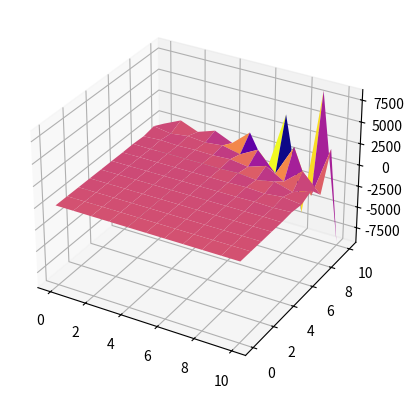

Generate this figure with matplotlib:
import time
import numpy as np
import matplotlib.pyplot as plt

#PARAMS#
a = 0
b = 10
dx = 1
dt = 1
alpha = 1
beta = 1
D = 1
f = lambda x : 40 + np.sin(x)

#---------------#

#Control Params
K = 3
accuracy = 1 
external_heat = 5
bitlength = int(np.round(np.log2((2*external_heat)*(10**accuracy) + 1)))
TIME = 10
#---------------#

##############################QUICKSORT#############################################
def partition(x,fx,left:int,right:int):

    pivot = fx[right]
    i = left - 1

    for j in range(left,right,1):
    
        if fx[j] <= pivot:
            i+=1

            temp_x = x[i].copy()
            temp_f = fx[i]

            x[i] = x[j].copy()
            fx[i] = fx[j]

            x[j] = temp_x.copy()
            fx[j] = temp_f 
    
    temp_x = x[i+1].copy()
    temp_f = fx[i+1]

    x[i+1] = x[right].copy()
    fx[i+1] = fx[right]

    x[right] = temp_x.copy()
    fx[right] = temp_f

    return i+1

def q_sort(x,fx,left:int,right:int):

    if left < right:
        part_index = partition(x, fx, left, right)
        q_sort(x, fx, left, part_index-1)
        q_sort(x, fx, part_index+1, right)

def quickSort(x,fx):
    n = len(x)
    q_sort(x, fx,0,n-1)
#################################################################################### 

#######################GENETIC ALGORITHM######################################
def convert_chromo_to_matrix(x,k):

    n_x = int(np.round((b-a)/dx))
    u = []

    for i in range(0,len(x),bitlength):
        string = ""

        for j in range(0,bitlength,1):
            string = string + str(x[i+j])
        
        dvalue = int(string,2)
        val = -external_heat + (2*external_heat)*((dvalue)/(2**bitlength -1))
        u.append(val)

    u = np.array(u)
    u = np.reshape(u,(n_x+1,k))
    return u



def init_chromosome(L:int)->list:

    x = []

    for i in range(0,L,1):
        
        r = np.random.uniform(0,1)

        if r < 0.5:
            x.append(0)
        else:
            x.append(1)
    
    return x 

def init_population(N,L,w0,horizion):

    pop = []
    costs = []

    n_x = int(np.round((b-a)/dx))
    L = bitlength * (n_x +1) * horizion

    for _ in range(0,N,1):
        x = init_chromosome(L)
        fx = GA_fitness(w0, x, horizion) 

        pop.append(x)
        costs.append(fx)
    
    return pop,costs

def elitism(pop,costs,k):
    """
        returns the top k solutions to be used in the next generation

        Parameters :
            pop   (array) : the current population
            costs (array) : costs associated with each chromosome in population
    """
    
    x = pop.copy()
    fx = costs.copy()

    quickSort(x,fx) #sorting to determine#

    data = []
    fit = []

    for i in range(0,k,1):
        data.append(x[i])
        fit.append(fx[i])
    
    return data,fit


def crossover(u,v,w0,horizion,mode=1):
    """
        creates children using crossover

        Parameters:
            u       (list)  : the first parent
            v       (list)  : the second parent
            x0      (list)  : current state
            horizon (int)   : the prediction horizion
            mode    (int)   : single point crossover or double point crossover
    """

    L = len(u)
    x = u.copy()
    y = v.copy()

    #single point crossover#
    if mode == 1:
        i = np.random.randint(0,L-2)
        x[i:L] = v[i:L].copy()
        y[i:L] = u[i:L].copy()
    else: #double point crossover#
        i = np.random.randint(0,L-1)
        j = np.random.randint(0,L-1)

        a = min(i,j)
        b = max(i,j)

        x[a:b+1] = v[a:b+1].copy()
        y[a:b+1] = u[a:b+1].copy()
    
    fx = GA_fitness(w0, x, horizion)
    fy = GA_fitness(w0, y, horizion)

    return [x,y],[fx,fy]

def mutation(x0,u,mu,horizion):
    """
        given probability of mu, the solution with mutate

        Parameters:
            x0      (list)  : the current state
            u       (list)  : possible solution
            mu      (float) : probability of mutation
            penalty (bool)  : penality added to function or not, if not penality violation values set to inf
    """

    x = u.copy()

    change = False

    for i in range(0,len(x),1):
        r = np.random.uniform(0,1)

        if (r<mu) and (x[i]==10):
            x[i] = -10
            change = True
        elif (r<mu) and (x[i]==-10):
            x[i] = 10
            change = True
    
    fx = GA_fitness(x0, x, horizion)
    return change,x,fx


def new_pop(w0,pop,costs,mu,k,horizion):
    """
        creates the solutions to be used in the next generation

        Parameters:
            x0      (list)  : current state
            pop     (array) : the current population
            costs   (array) : costs associated with each chromosome in population
            mu      (float) : probability of mutation
            k       (int)   : no of elite solutions to be handed over to next gen
            penalty (bool)  : penality added to function or not, if not penality violation values set to inf
    """

    #getting elite solutions#
    x,fx = elitism(pop, costs, k)

    #repeatedly create children#
    while len(x) < len(pop):

        #selecting parents using tournament selection#
        parents = []
        for _ in range(0,2,1):
            i = 0
            j = 0 

            while (i == j) and (len(pop)>1):
                i = np.random.randint(0,len(pop)-1)
                j = np.random.randint(0,len(pop)-1)
            
            if costs[i]< costs[j]:
                parents.append(pop[i])
            else:
                parents.append(pop[j])
        

        #creating children using crossover#
        child,f_child = crossover(parents[0],parents[1], w0,horizion)

        x = x + child
        fx = fx + f_child
    
    #mutation#
    for i in range(0,len(x),1):
        change,temp,temp_f = mutation(w0, x[i], mu,horizion)

        if change == True:
            x[i] = temp.copy()
            fx[i] = temp_f
    
    #if x larger than pop size remove worst solutions#
    quickSort(x, fx)
    while len(x) > len(pop):
        del x[-1]
        del fx[-1]
    
    #updating population#
    return x,fx

def GA(w0,horizion,N,k,m,mu):
    """
        Parameters:
            w0       (list) : the current state
            N        (int)  : population size
            horizon  (int)  : prediction horizion
            k        (int)  : number of elite solutions to be kept
            m        (int)  : number of generations
            mu       (float): probability of mutation
    """

    #external heat source intensity range from -5 to 5#
    n_x = int(np.round((b-a)/dx))
    L = bitlength * (n_x +1) * k

    #initialising population#
    pop,costs = init_population(N, L, w0,horizion)

    for _ in range(0,m,1):
        pop,costs = new_pop(w0, pop, costs, mu, k, horizion)

    action = convert_chromo_to_matrix(pop[0], horizion)
    return costs[0],action


#######################SYSTEM FUNCTIONS########################################

def evaluate(w0,u):

    m,n = u.shape

    X = np.copy(w0)
    w = np.copy(w0)

    for i in range(0,n,1):
        wnew = get_state(w, u[:,i])
        X = np.hstack((X,wnew))
        w = np.copy(wnew)
    
    value = get_cost(X,n)
    return value

def GA_fitness(w0,x,k):
    """
        Determines a fitness of a chromosome

        Parameters:
            w0 (array) : the current state of the system
            x  (array) : the chromosome in question
            k  (int)   : the prediction horizion
    """
    u = convert_chromo_to_matrix(x, k)
    value = evaluate(w0, u)
    return value

def get_cost(X,k):
    """
        Returns the fitness of the states over a time horizion 

        Parameters:
            X (list) : the states 
            k        : prediction horizion
    """
    m,n = X.shape

    total = 0

    for i in range(0,m,1):
        for j in range(0,n,1):
            total += (X[i,j]-27)**2

    return total

def get_state(w,u):
    """
        Determines next state of system from current state and control 

        Parameters:
            w  (list) : the current state
            u  (list) : the control    
    """

    n_x = int(np.round((b-a)/dx))
    L = D*(dt/(dx**2))

    A = np.zeros((n_x+1,n_x+1))
    d = np.zeros((n_x+1,1))

    #setting first and last values#
    A[0,0] = 1-2*L
    A[0,1] = 2*L
    A[-1,-1] = 1-2*L
    A[-1,-2] = 2*L

    d[0] = -2*L*alpha*dx 
    d[-1] = 2*L*beta*dx

    #getting matrix values#
    for i in range(1,n_x,1):
        A[i,i-1] = L
        A[i,i] = 1-2*L
        A[i,i+1] = L 
    
    wnew = (A @ w) + d + u
    state = np.copy(wnew[:,0])
    state = np.reshape(state,(len(state),1))
    return state

def init_state():
    n_x = int(np.round((b-a)/dx))

    w = []

    for i in range(-1,n_x,1):
        x_i = a + (i+1)*dx
        w.append(f(x_i))

    w = np.array(w)
    w = w.astype('float64')
    w= np.reshape(w,(len(w),1))
    return w

def simulate(horizion):

    w = init_state()

    X = np.copy(w)

    for _ in range(0,TIME,1):
        cost,u = GA(w, horizion = horizion, N=20, k=10, m=50, mu=1e-3)
        wnew = get_state(w, u[:,0])

        #updating states#
        w = np.copy(wnew)
        X = np.hstack((X,w))
    
    plot_solution(X)
    

def plot_solution(states):
    fig = plt.figure()
    plt.rcParams['figure.figsize'] = (16,10)
    ax = plt.axes(projection = '3d')

    n_x = int(np.round((b-a)/dx))
    n_t = int(np.round((TIME)/dt))

    t_space = np.linspace(0,TIME,n_t+1)
    x_space = np.linspace(a,b,n_x+1)

    print(states.shape)
    print(t_space.shape)
    print(x_space.shape)

    X,T = np.meshgrid(t_space,x_space)

    ax.plot_surface(T,X,states,cmap='plasma',label='approx')
    plt.show()


if __name__ == '__main__':
    w0 = init_state()
    # # X = np.hstack((w0,w0))
    # # print(X)

    #cost,action = GA(w0, horizion = 3, N=20, k=10, m=50, mu=1e-3)

    # # k = 4
    # # n_x = int(np.round((b-a)/dx))

    # # L = bitlength * (n_x +1) * k
    # # x = init_chromosome(L)
    # # u = convert_chromo_to_matrix(x, k)

    # # value = evaluate(w0, u)

    # # print("initial state: \n",w0)
    # # print("\n control: \n",u)
    # # print("\nfitness: \n",value)

    # print("cost :",cost)
    # print("\n action: \n",action)
    simulate(horizion=3)

